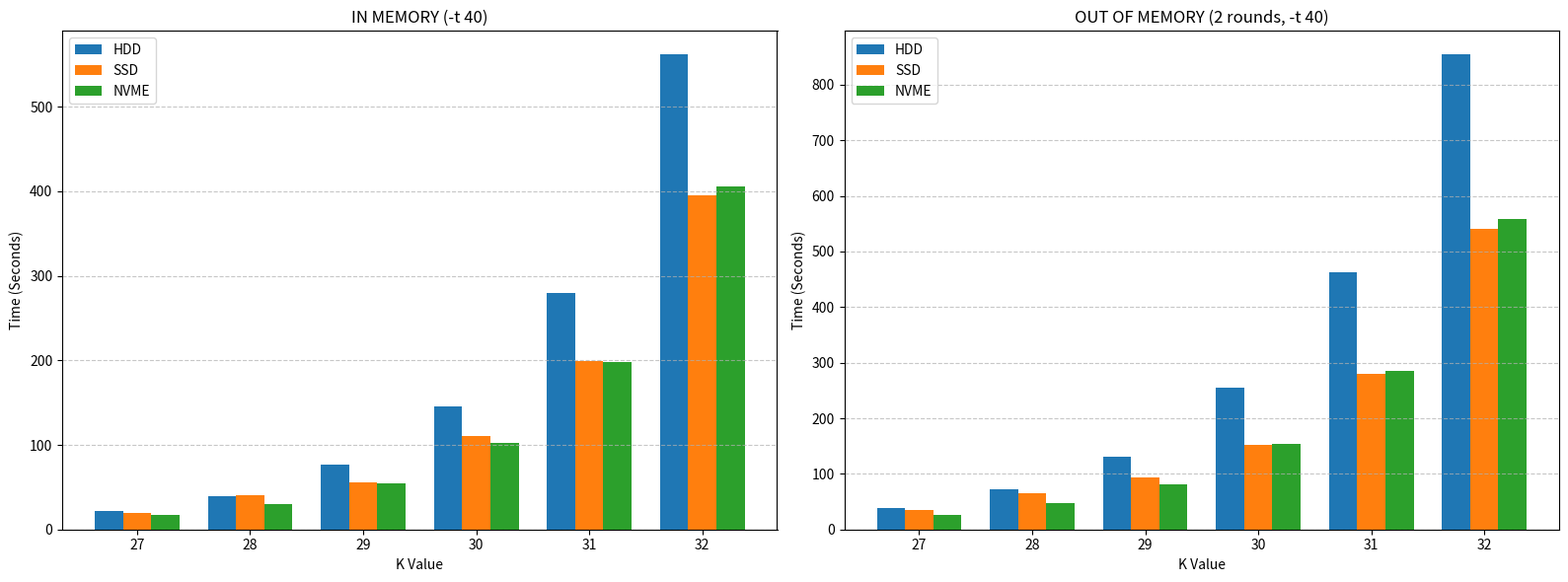

The script that saved this image:
import matplotlib.pyplot as plt
import numpy as np
import os

# --- Setup Directory ---
# Create the directory if it doesn't exist
output_dir = './graphs'
if not os.path.exists(output_dir):
    os.makedirs(output_dir)

# --- Data Preparation ---
k_values = [27, 28, 29, 30, 31, 32]

# Data for In Memory (-t 40)
in_memory_hdd = [22.28, 39.37, 76.93, 145.57, 279.16, 561.67]
in_memory_ssd = [19.16, 41.08, 55.76, 110.11, 199.49, 395.19]
in_memory_nvme = [17.12, 29.80, 54.21, 102.86, 198.13, 406.03]

# Data for Out of Memory (2 rounds, -t 40)
oom_hdd = [37.90, 72.33, 130.87, 255.43, 462.74, 854.04]
oom_ssd = [35.47, 65.95, 94.37, 152.03, 279.67, 541.51]
oom_nvme = [26.97, 47.74, 81.69, 154.47, 285.58, 559.23]

# --- Plotting Configuration ---
x = np.arange(len(k_values))  # Label locations
width = 0.25  # Width of the bars

# Create two subplots side by side (1 row, 2 columns)
fig, (ax1, ax2) = plt.subplots(1, 2, figsize=(16, 6))

# --- Plot 1: In Memory ---
rects1 = ax1.bar(x - width, in_memory_hdd, width, label='HDD', color='#1f77b4')
rects2 = ax1.bar(x, in_memory_ssd, width, label='SSD', color='#ff7f0e')
rects3 = ax1.bar(x + width, in_memory_nvme, width, label='NVME', color='#2ca02c')

ax1.set_ylabel('Time (Seconds)')
ax1.set_title('IN MEMORY (-t 40)')
ax1.set_xticks(x)
ax1.set_xticklabels(k_values)
ax1.set_xlabel('K Value')
ax1.legend()
ax1.grid(axis='y', linestyle='--', alpha=0.7)

# --- Plot 2: Out of Memory ---
rects4 = ax2.bar(x - width, oom_hdd, width, label='HDD', color='#1f77b4')
rects5 = ax2.bar(x, oom_ssd, width, label='SSD', color='#ff7f0e')
rects6 = ax2.bar(x + width, oom_nvme, width, label='NVME', color='#2ca02c')

ax2.set_ylabel('Time (Seconds)')
ax2.set_title('OUT OF MEMORY (2 rounds, -t 40)')
ax2.set_xticks(x)
ax2.set_xticklabels(k_values)
ax2.set_xlabel('K Value')
ax2.legend()
ax2.grid(axis='y', linestyle='--', alpha=0.7)

# Adjust layout to prevent overlap
plt.tight_layout()

# Save the plot
save_path = os.path.join(output_dir, 'memory_performance_comparison.png')
plt.savefig(save_path)

print(f"Graph saved successfully to: {save_path}")
plt.show()
